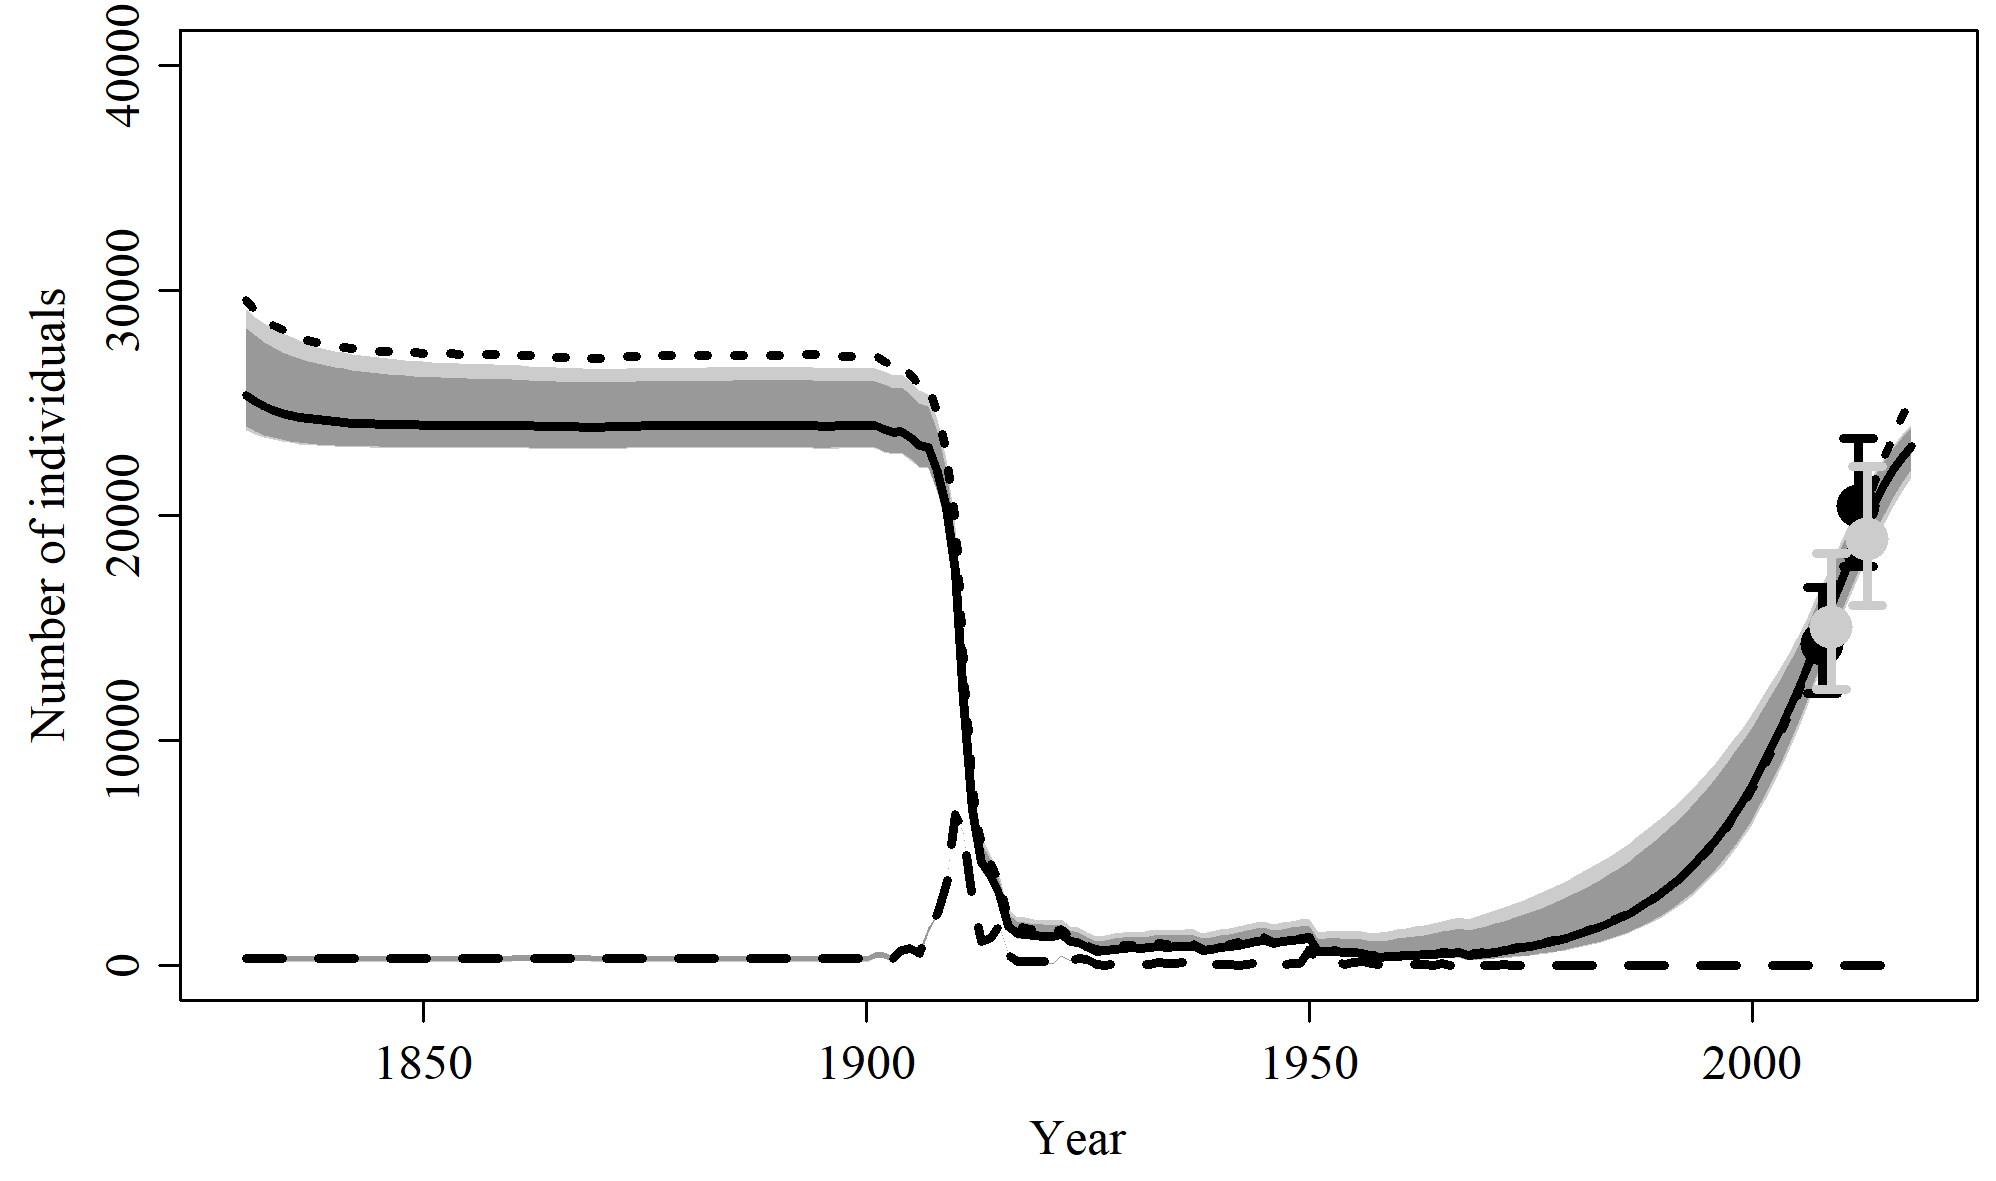

The table this chart was drawn from, first rows:
, N_1830, N_1831, N_1832, N_1833, N_1834, N_1835, N_1836, N_1837, N_1838, N_1839, N_1840, N_1841, N_1842, N_1843, N_1844, N_1845, N_1846, N_1847, N_1848, N_1849, N_1850, N_1851, N_1852
mean, 25660, 25386, 25172, 25002, 24866, 24756, 24667, 24595, 24535, 24486, 24446, 24409, 24379, 24354, 24332, 24315, 24299, 24287, 24276, 24267, 24259, 24255, 24251
median, 25347, 25074, 24857, 24690, 24555, 24449, 24367, 24299, 24250, 24209, 24173, 24140, 24114, 24094, 24078, 24063, 24051, 24040, 24034, 24027, 24022, 24021, 24020
2.5%PI, 23785, 23612, 23479, 23380, 23294, 23226, 23175, 23133, 23098, 23072, 23053, 23035, 23022, 23013, 23004, 22997, 22992, 22988, 22987, 22986, 22983, 22986, 22987
97.5%PI, 29178, 28811, 28531, 28308, 28109, 27947, 27781, 27626, 27491, 27390, 27302, 27243, 27178, 27137, 27085, 27031, 26979, 26936, 26900, 26867, 26840, 26810, 26781
5%PI, 23947, 23740, 23579, 23460, 23364, 23290, 23233, 23190, 23155, 23128, 23108, 23090, 23074, 23066, 23059, 23051, 23046, 23043, 23039, 23037, 23035, 23036, 23037
95%PI, 28303, 27990, 27703, 27460, 27268, 27117, 26980, 26859, 26754, 26667, 26592, 26520, 26454, 26396, 26357, 26318, 26281, 26244, 26212, 26183, 26152, 26139, 26121
min, 23437, 23315, 23225, 23160, 23112, 23077, 23052, 23033, 23019, 23006, 22996, 22980, 22966, 22955, 22943, 22934, 22927, 22921, 22917, 22914, 22912, 22912, 22913
max, 39218, 38839, 38483, 38148, 37833, 37535, 37253, 36985, 36732, 36491, 36261, 36040, 35829, 35628, 35435, 35251, 35075, 34906, 34744, 34603, 34469, 34344, 34222
n, 5000, 5000, 5000, 5000, 5000, 5000, 5000, 5000, 5000, 5000, 5000, 5000, 5000, 5000, 5000, 5000, 5000, 5000, 5000, 5000, 5000, 5000, 5000
